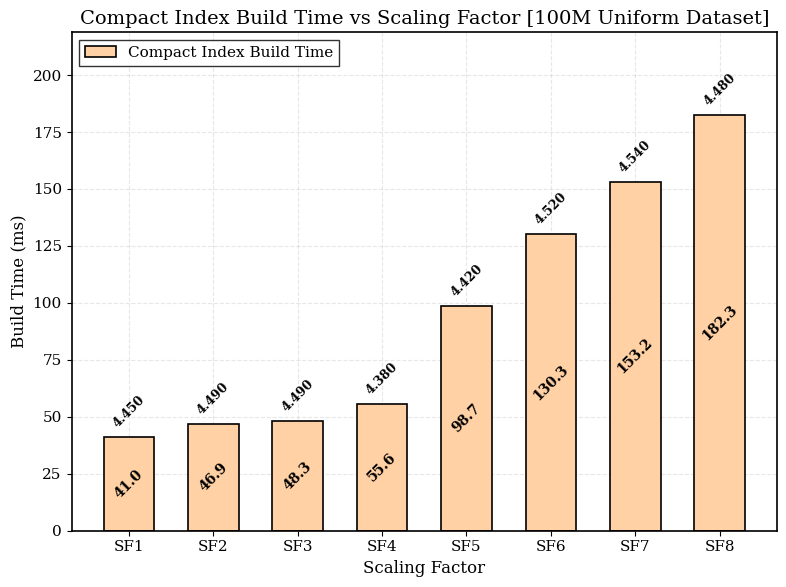

The matplotlib source for this figure:
import matplotlib.pyplot as plt
import numpy as np

# --- 1. Data Setup ---
factors = np.arange(1, 9)
labels = [f'{i}' for i in factors]

# Data provided
# Build Times (ms)
build_times = np.array([41.0, 46.9, 48.3, 55.6, 98.7, 130.3, 153.2, 182.3])

# Avg Query Times (ms)
query_times = np.array([4.45, 4.49, 4.49, 4.38, 4.42, 4.52, 4.54, 4.48])

# --- 2. Plot Configuration ---
plt.rcParams.update({
    'font.family': 'serif',
    'font.size': 11,
    'axes.labelsize': 12,
    'axes.titlesize': 14,
    'xtick.labelsize': 11,
    'ytick.labelsize': 11,
    'figure.figsize': (8, 6),
    'axes.grid': True,
    'grid.alpha': 0.3,
    'grid.linestyle': '--',
    'axes.axisbelow': True 
})

fig, ax = plt.subplots()

x = np.arange(len(labels))
width = 0.6 

# --- 3. Creating Bars ---
# Using the CompactScan color (Light Orange) from previous plots
rects = ax.bar(x, build_times, width,
               label='Compact Index Build Time',
               color='#FFD1A4',
               edgecolor='black',
               linewidth=1.2)

# --- 4. Annotations ---

# A. Build Time (Inside the bar)
for rect in rects:
    height = rect.get_height()
    ax.text(rect.get_x() + rect.get_width()/2., height/2,
            f'{height:.1f}',
            ha='center', va='center', rotation=45, 
            fontsize=10, fontweight='bold', color='black')

# B. Avg Query Time (On top of the bar)
for i, rect in enumerate(rects):
    height = rect.get_height()
    q_time = query_times[i]
    # Format: Q: 2.519 ms
    ax.annotate(f'{q_time:.3f}',
                xy=(rect.get_x() + rect.get_width() / 2, height),rotation=45,
                xytext=(0, 5),  # 5 points vertical offset
                textcoords="offset points",
                ha='center', va='bottom',
                fontsize=9, fontweight='bold', color='black')

# --- 5. Labels and Titles ---
ax.set_ylabel('Build Time (ms)')
ax.set_xlabel('Scaling Factor')
ax.set_title('Compact Index Build Time vs Scaling Factor [100M Uniform Dataset]')
ax.set_xticks(x)
ax.set_xticklabels(['SF' + str(i) for i in factors])

# Increase Y-limit to make room for annotations
ax.set_ylim(0, max(build_times) * 1.2)

# Legend (Optional, since there's only one series)
ax.legend(loc='upper left', frameon=True, edgecolor='black', fancybox=False)

# Borders
for spine in ax.spines.values():
    spine.set_edgecolor('black')
    spine.set_linewidth(1.2)

plt.tight_layout()

# --- 6. Save ---
output_file = 'scaling_build_query.png'
plt.savefig(output_file, dpi=300, bbox_inches='tight')
plt.savefig('scaling_build_query.pdf', bbox_inches='tight')
print(f"Graph saved as {output_file}")
